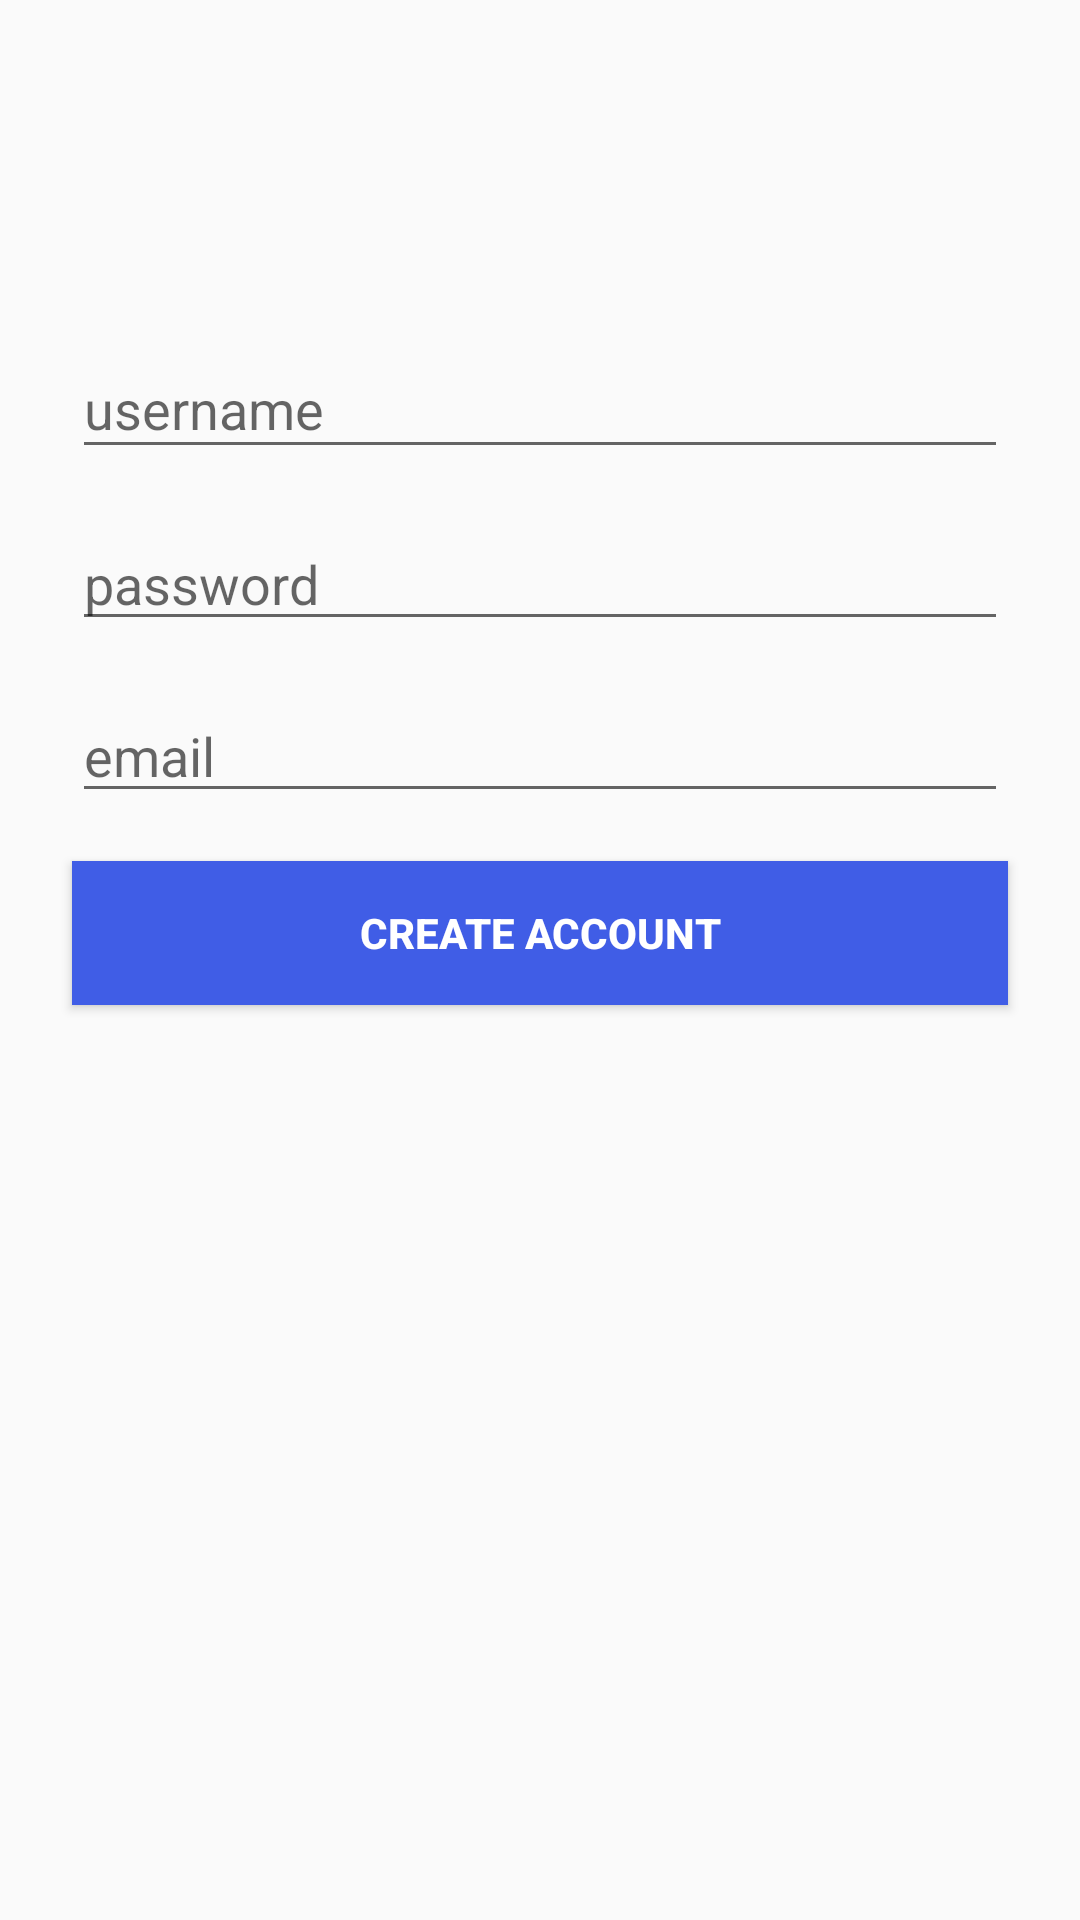

This screen was rendered from an Android layout file. Write that file and the resources it references.
<!-- AndroidManifest.xml: application theme statusBarStyle -->
<!-- res/layout/activity_signup.xml -->
<?xml version="1.0" encoding="utf-8"?>
<android.support.constraint.ConstraintLayout xmlns:android="http://schemas.android.com/apk/res/android"
    xmlns:app="http://schemas.android.com/apk/res-auto"
    xmlns:tools="http://schemas.android.com/tools"
    android:layout_width="match_parent"
    android:layout_height="match_parent"
    tools:context=".SignupActivity">

    <ImageView
        android:id="@+id/ivLogo"
        android:layout_width="0dp"
        android:layout_height="wrap_content"
        android:layout_marginStart="128dp"
        android:layout_marginLeft="128dp"
        android:layout_marginTop="96dp"
        android:layout_marginEnd="128dp"
        android:layout_marginRight="128dp"
        android:adjustViewBounds="true"
        android:scaleType="centerCrop"
        app:layout_constraintEnd_toEndOf="parent"
        app:layout_constraintStart_toStartOf="parent"
        app:layout_constraintTop_toTopOf="parent"
        app:srcCompat="@drawable/nav_logo_whiteout" />

    <android.support.design.widget.TextInputLayout
        android:id="@+id/textInputLayout"
        android:layout_width="0dp"
        android:layout_height="wrap_content"
        android:layout_marginStart="24dp"
        android:layout_marginLeft="24dp"
        android:layout_marginTop="8dp"
        android:layout_marginEnd="24dp"
        android:layout_marginRight="24dp"
        app:layout_constraintEnd_toEndOf="parent"
        app:layout_constraintStart_toStartOf="parent"
        app:layout_constraintTop_toBottomOf="@+id/ivLogo">

        <android.support.design.widget.TextInputEditText
            android:id="@+id/tvUsername"
            android:layout_width="match_parent"
            android:layout_height="wrap_content"
            android:hint="username" />
    </android.support.design.widget.TextInputLayout>

    <EditText
        android:id="@+id/tvPassword"
        android:layout_width="0dp"
        android:layout_height="wrap_content"
        android:layout_marginStart="24dp"
        android:layout_marginLeft="24dp"
        android:layout_marginTop="16dp"
        android:layout_marginEnd="24dp"
        android:layout_marginRight="24dp"
        android:ems="10"
        android:hint="password"
        android:inputType="textPassword"
        app:layout_constraintEnd_toEndOf="parent"
        app:layout_constraintStart_toStartOf="parent"
        app:layout_constraintTop_toBottomOf="@+id/textInputLayout" />

    <EditText
        android:id="@+id/tvEmail"
        android:layout_width="0dp"
        android:layout_height="wrap_content"
        android:layout_marginStart="24dp"
        android:layout_marginLeft="24dp"
        android:layout_marginTop="16dp"
        android:layout_marginEnd="24dp"
        android:layout_marginRight="24dp"
        android:ems="10"
        android:hint="email"
        android:inputType="textEmailAddress"
        app:layout_constraintEnd_toEndOf="parent"
        app:layout_constraintStart_toStartOf="parent"
        app:layout_constraintTop_toBottomOf="@+id/tvPassword" />

    <Button
        android:id="@+id/btSignUp"
        android:layout_width="0dp"
        android:layout_height="wrap_content"
        android:layout_marginStart="24dp"
        android:layout_marginLeft="24dp"
        android:layout_marginTop="16dp"
        android:layout_marginEnd="24dp"
        android:layout_marginRight="24dp"
        android:background="@color/instaBlue"
        android:text="@string/bt_create_account"
        app:layout_constraintEnd_toEndOf="parent"
        app:layout_constraintStart_toStartOf="parent"
        app:layout_constraintTop_toBottomOf="@+id/tvEmail"
        android:textColor="#FFFFFF"
        android:textStyle="bold"/>

</android.support.constraint.ConstraintLayout>
<!-- resources referenced by this layout -->
<resources>
  <color name="instaBlue">#405DE6</color>
  <string name="bt_create_account">Create account</string>
  <style name="statusBarStyle" parent="Theme.AppCompat.Light">
          <item name="android:statusBarColor">@color/light_gray</item>
          <item name="android:windowLightStatusBar">false</item>
      </style>
  <color name="light_gray">#8A231F20</color>
</resources>
